Run: headless pygame with SDL's dummy video driver; simulated clock (each Clock.tick advances the game by its frame time, no real sleeping); random seed 0; keys injected as events and as key.get_pressed() state; no mouse input.
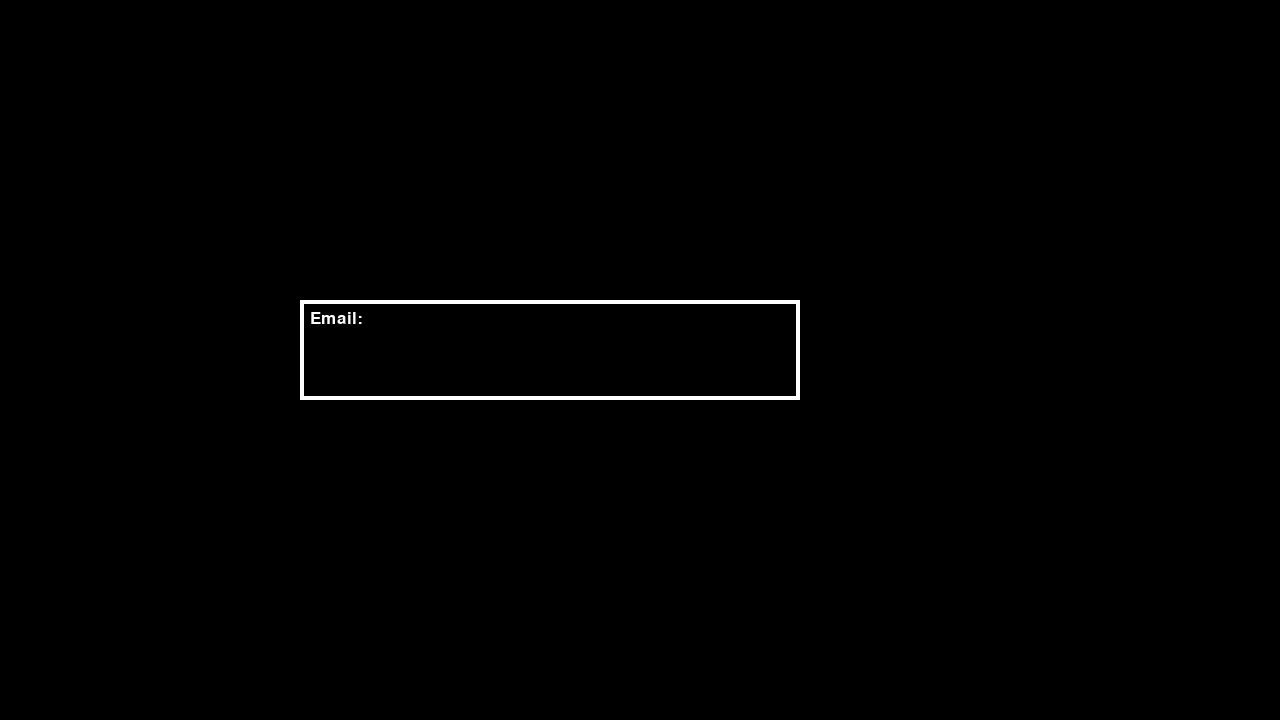
Frame 1 of 4 · flips 1–60 · no input
Frame 2 of 4 · flips 61–180 · tapped SPACE, RETURN · held RIGHT (→), D · screen unchanged from frame 1, image omitted
Frame 3 of 4 · flips 181–300 · held DOWN (↓), S · screen unchanged from frame 2, image omitted
Frame 4 of 4 · flips 301–420 · held LEFT (←), A, UP (↑), W · screen unchanged from frame 3, image omitted

The pygame program that drew these frames:

from pygame import *
import sys

def valida_email(email):
    return email[-8:]=='@puc.com'

def possuiMaiuscula(palavra):
    for letra in palavra:
        if 'A' <= letra <= 'Z': # letra.isupper()
            return True
    return False

def possuiMinuscula(palavra):
    for letra in palavra:
        if 'a' <= letra <= 'z': # letra.islower()
            return True
    return False

def possuiNumero(palavra):
    for caracter in palavra:
        if '0' <= caracter <= '9': 
            return True
    return False

def valida_senha(senha):
    check_tamanho = len(senha)>=8 
    check_maiuscula = possuiMaiuscula(senha)
    check_minuscula = possuiMinuscula(senha)
    check_numero = possuiNumero(senha)
    return check_tamanho and check_maiuscula and check_minuscula and check_numero

# 1) Pegar a letra e converter para decimal ('Z'-->90)
# 2) Subtrair o valor decimal de 65 ('B' --> 90-65-->25)
# 3) somar 3 ao resultado de 2)
# 4) Obter o resto da divisão do resultado de 3) por 26 (28%26 = 2)
# 5) Somar o resto a 65 e converter valor de volta para letra (2+65--> 67 = 'C')

def cripotografa_senha(senha):
    senha_cripto = ''
    for char in senha:
        if char.isdigit(): 
            ref = ord('0') 
            ascii_char = ord(char) # Etapa 1
            pos_alpha = ascii_char - ref # Etapa 2
            pos_cesar = pos_alpha + 3 # Etapa 3 
            pos_cesar = pos_cesar % 10 # Etapa 4 
            letra_cesar = chr(pos_cesar + ref) # Etapa 5
            senha_cripto+=letra_cesar
        elif 'A' <= char <= 'Z':
            ref = ord('A') #65 
            ascii_char = ord(char) # Etapa 1
            pos_alpha = ascii_char - ref # Etapa 2
            pos_cesar = pos_alpha + 3 # Etapa 3 
            pos_cesar = pos_cesar % 26 # Etapa 4 
            letra_cesar = chr(pos_cesar + ref) # Etapa 5
            senha_cripto+=letra_cesar
        elif 'a' <= char <= 'z':
            ref = ord('a') 
            ascii_char = ord(char) # Etapa 1
            pos_alpha = ascii_char - ref # Etapa 2
            pos_cesar = pos_alpha + 3 # Etapa 3 
            pos_cesar = pos_cesar % 26 # Etapa 4 
            letra_cesar = chr(pos_cesar + ref) # Etapa 5
            senha_cripto+=letra_cesar
        else:
            senha_cripto+=char
    return senha_cripto

init()

window = display.set_mode((1280,720))
running = True
clock = time.Clock()
texto = font.Font(None, 25)

email = '' 
emailescrito = texto.render(email,True, (255,255,255))
senha = ''
senhaescrita = texto.render(senha,True,(255,255,255))
limpa = False

while running:
    clock.tick(60)

    ##UPDATE

    dt = clock.get_time()/1000
    keys = key.get_pressed()


    for ev in event.get():
        if ev.type == QUIT:
            running = False
        if ev.type == KEYDOWN:
            if ev.key == K_BACKSPACE:
                email=email[:-1]
                emailescrito=texto.render(email, True, (255,255,255))
            if ev.key == K_RETURN:
                print(email)
                valida_email(email)
                if valida_email(email) == True: #Se o email for valido, passar para a senha
                    limpa = True
                    email = ''
                if ev.key == K_BACKSPACE:
                    senha=senha[:-1]
                    senhaescrita=texto.render(senha,True, (255,255,255))
                if ev.key == K_RETURN:
                    print(senha)
                if ev.type == TEXTINPUT:
                    senha += ev.text
                    senhaescrita = texto.render(senha, True, (255,255,255))
                    window.blit(senhaescrita,(310,350))

            
                
                
        if ev.type == TEXTINPUT:
            email += ev.text
            emailescrito = texto.render(email, True, (255,255,255))

    window.fill((0,0,0))

    draw.rect(window, (255, 255, 255), (300,300,500,100), 4)
    escrito = texto.render('Email:', True , (255,255,255))
    window.blit(escrito, (310,310))
    window.blit(emailescrito,(310,350))
    


    if limpa == True: #Para limpar tudo, o retangulo que cobre tem que ser desenhado fora do ev.key
        draw.rect(window,(0,0,0), (0,0,1280,720))
        draw.rect(window, (255, 255, 255), (300,300,500,100), 4)
        escrito = texto.render('Senha:', True , (255,255,255)) #Pedindo senha
        window.blit(escrito,(310,310))
        
        

        


    display.update()
